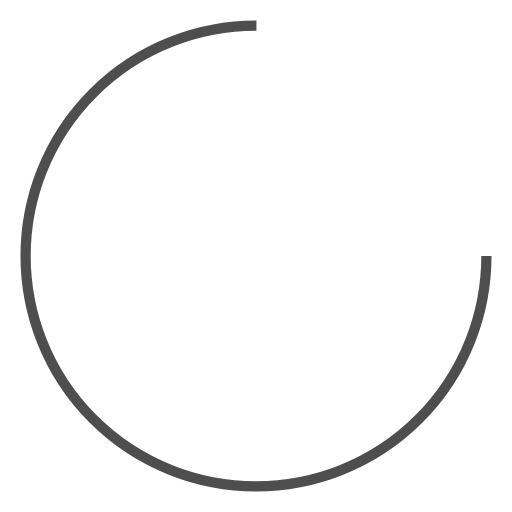
t = 0.00 s
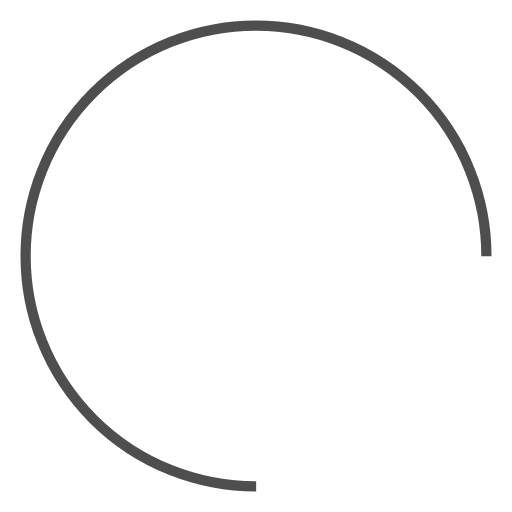
t = 0.15 s
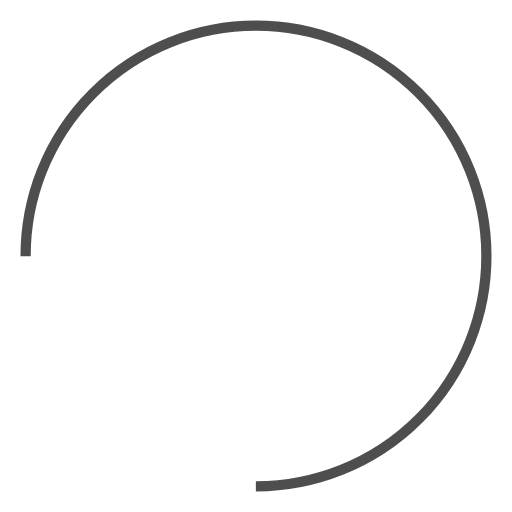
t = 0.29 s
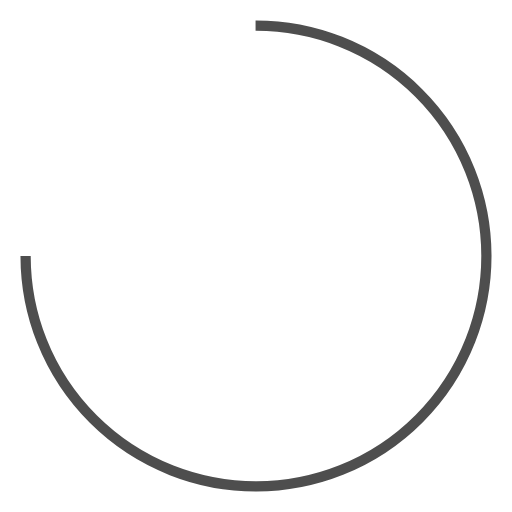
t = 0.44 s

The animated SVG that drew these frames (rendered in a browser with its animation timeline set to each time). Animation: 1 SMIL element (animateTransform=1); one cycle of 0.59 s, repeats indefinitely.

<?xml version="1.0" encoding="utf-8"?>
<svg xmlns="http://www.w3.org/2000/svg" xmlns:xlink="http://www.w3.org/1999/xlink" style="margin: auto; background: none; display: block; shape-rendering: auto;" width="200px" height="200px" viewBox="0 0 100 100" preserveAspectRatio="xMidYMid">
<circle cx="50" cy="50" fill="none" stroke="#4e4e4e" stroke-width="2" r="45" stroke-dasharray="212.05750411731105 72.68583470577035">
  <animateTransform attributeName="transform" type="rotate" repeatCount="indefinite" dur="0.5882352941176471s" values="0 50 50;360 50 50" keyTimes="0;1"></animateTransform>
</circle>
<!-- [ldio] generated by https://loading.io/ --></svg>